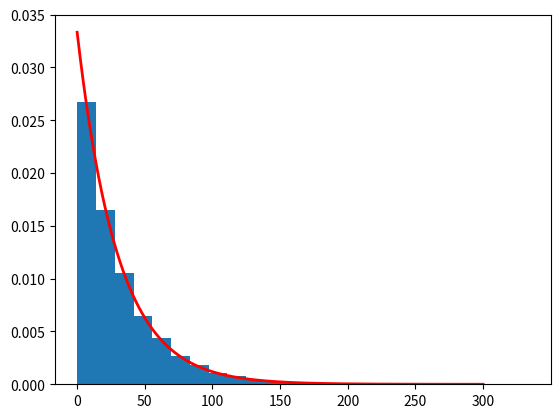

Write the Python code that produced this figure.
import random as ra
import numpy as np
import math
import matplotlib.pyplot as plt

simulations = 10000
waiting_time = 30
waiting_times = []
x = np.arange(0, 300, 0.01)
y = np.exp(-x/30)/30

for i in range(simulations):
    tim = -waiting_time * math.log(ra.random(), math.e)
    waiting_times.append(tim)

plt.hist(waiting_times, bins=24, density=True)
plt.plot(x, y, color="red", lw=2)
plt.show()
